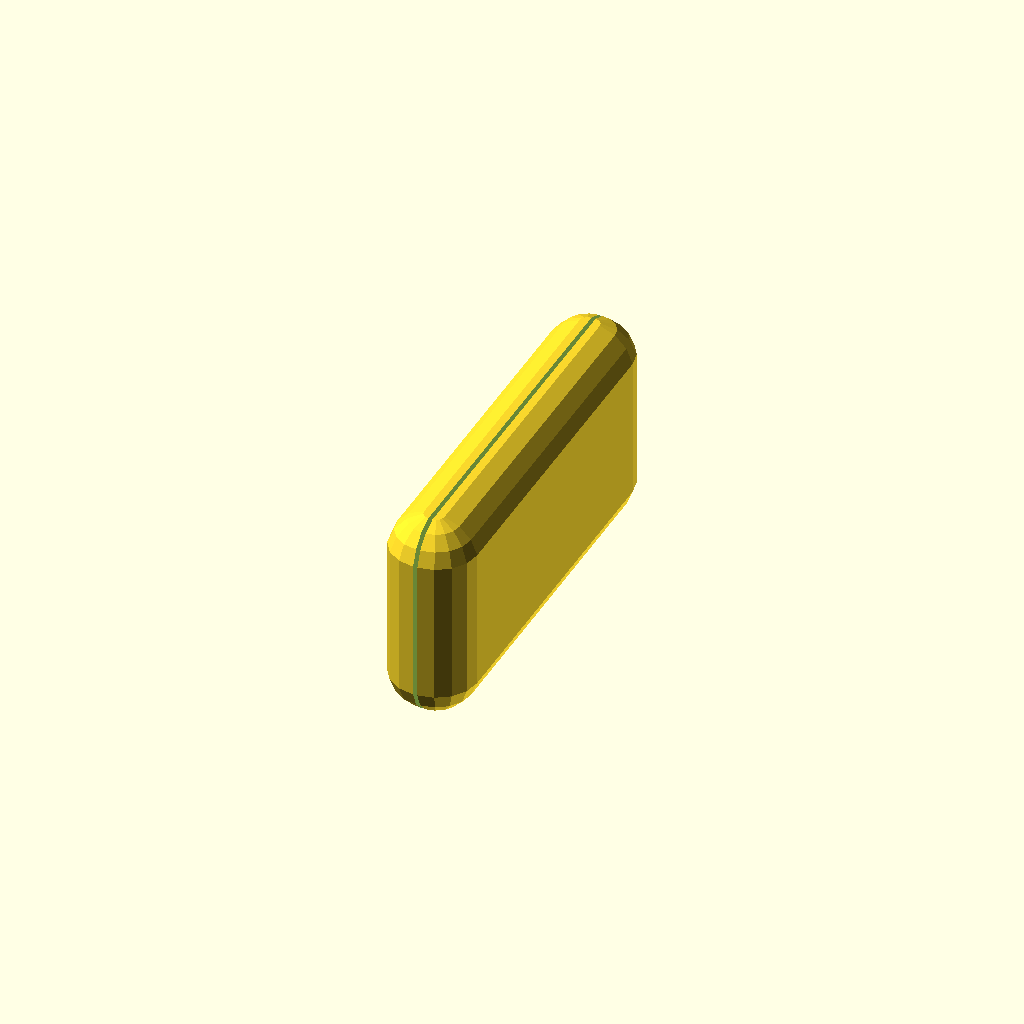
Cell 1 — every parameter at its default value.
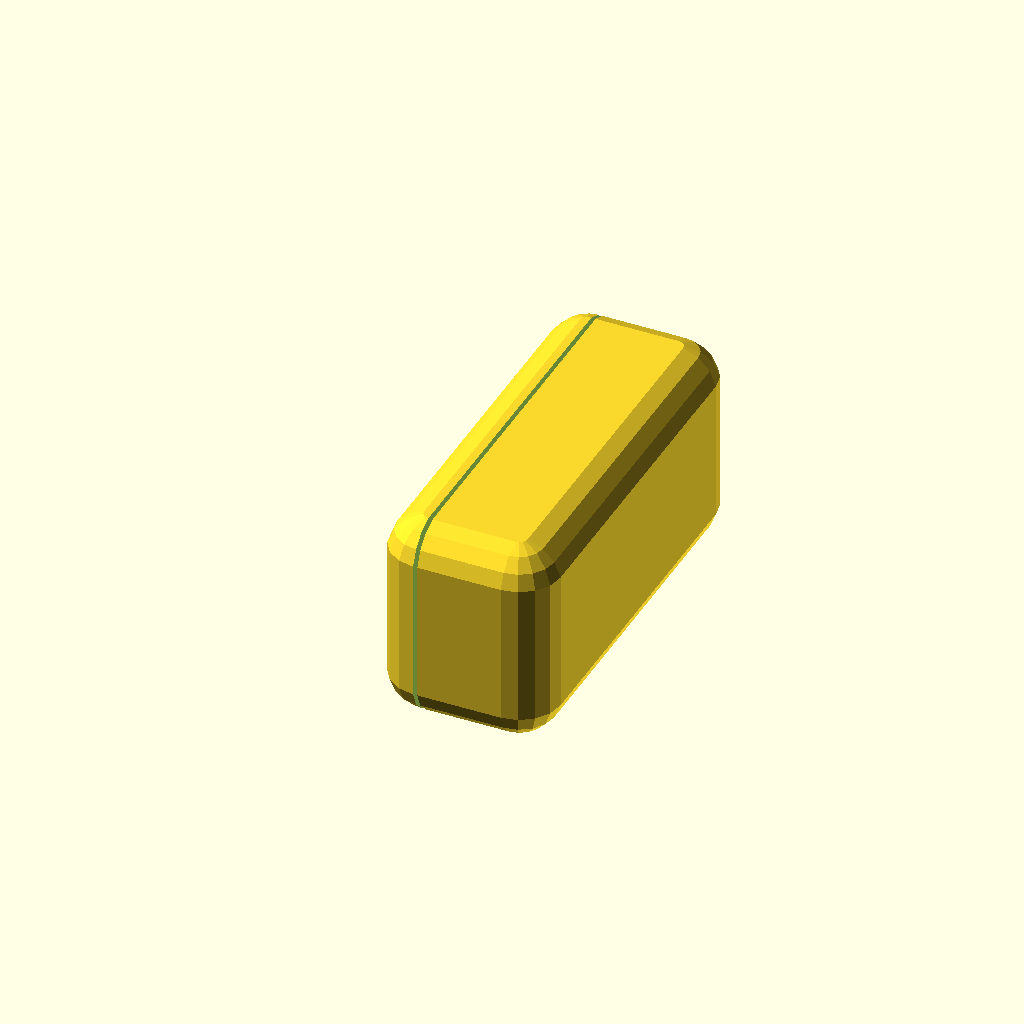
Cell 2: the same model with customizer_x = 4.
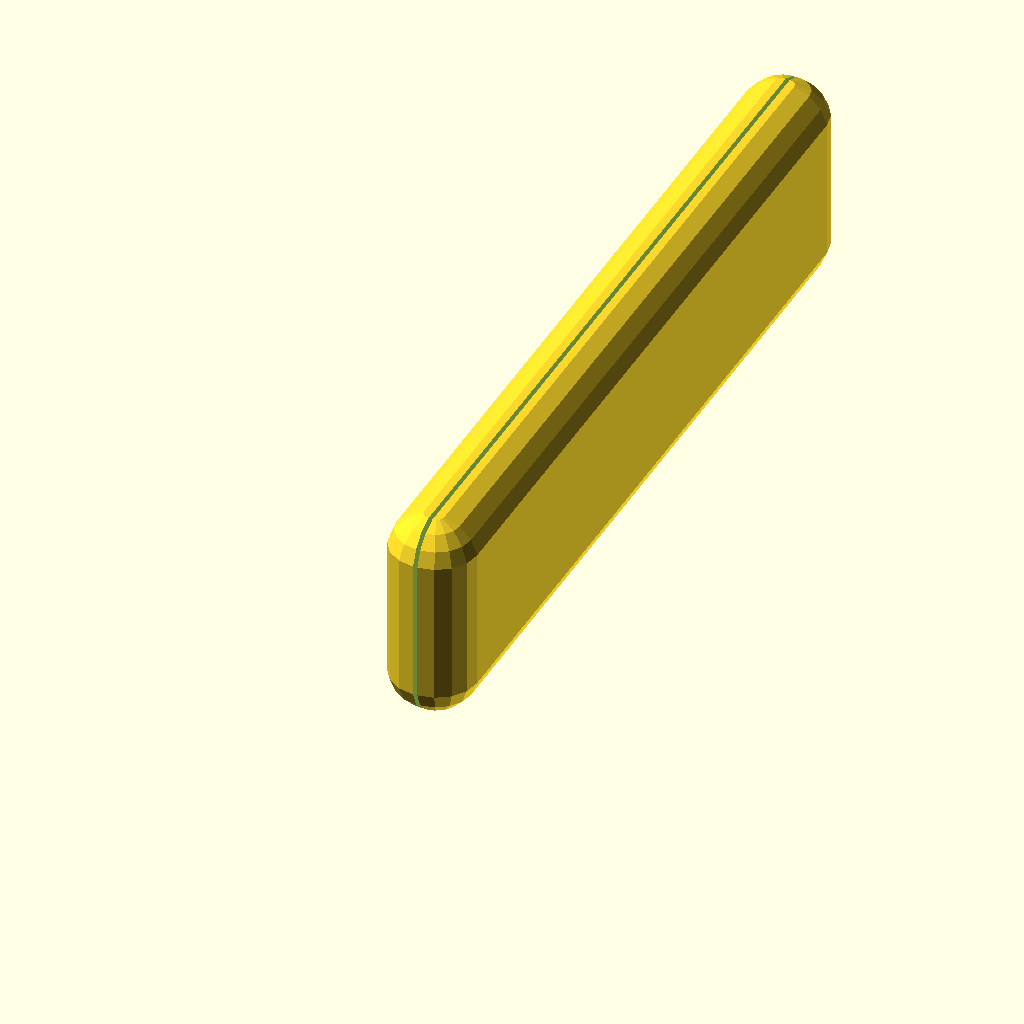
Cell 3: the same model with customizer_y = 20.
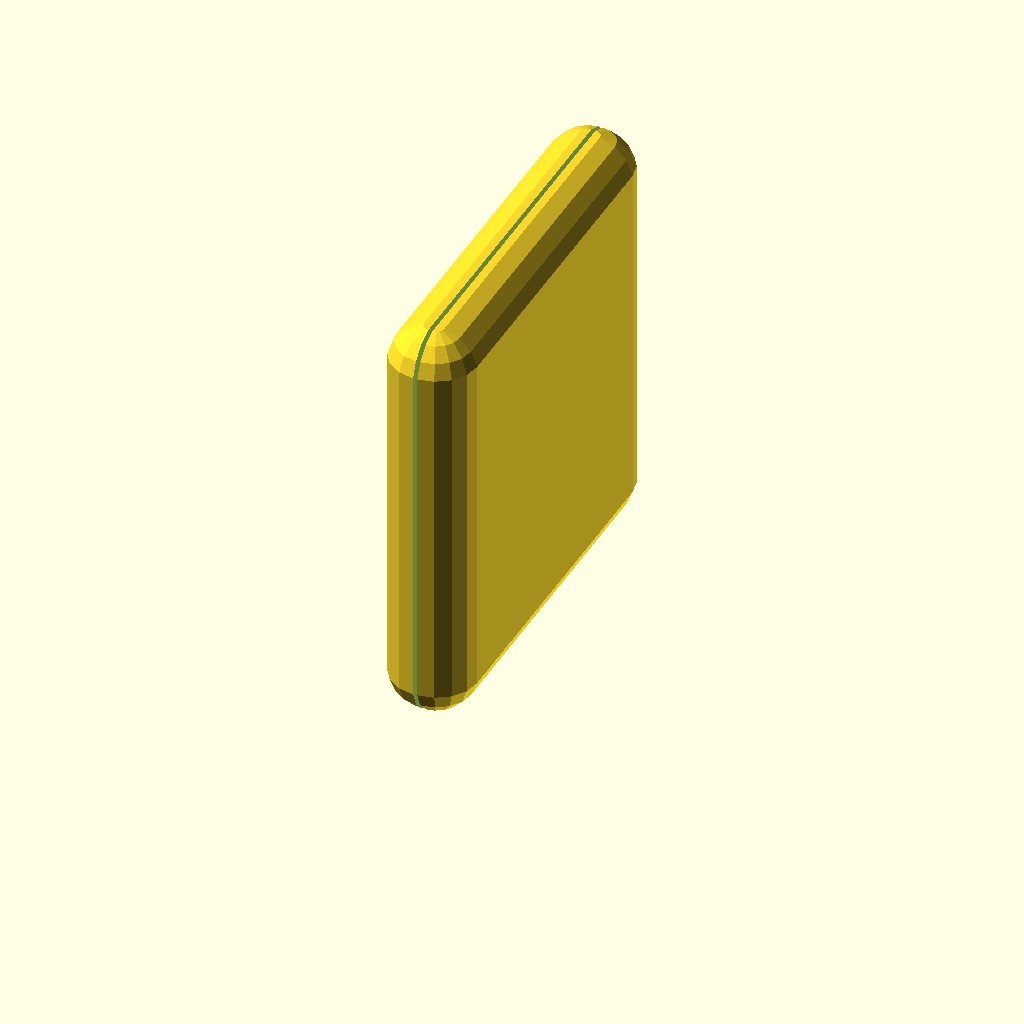
Cell 4 — customizer_z set to 10, the other parameters unchanged.
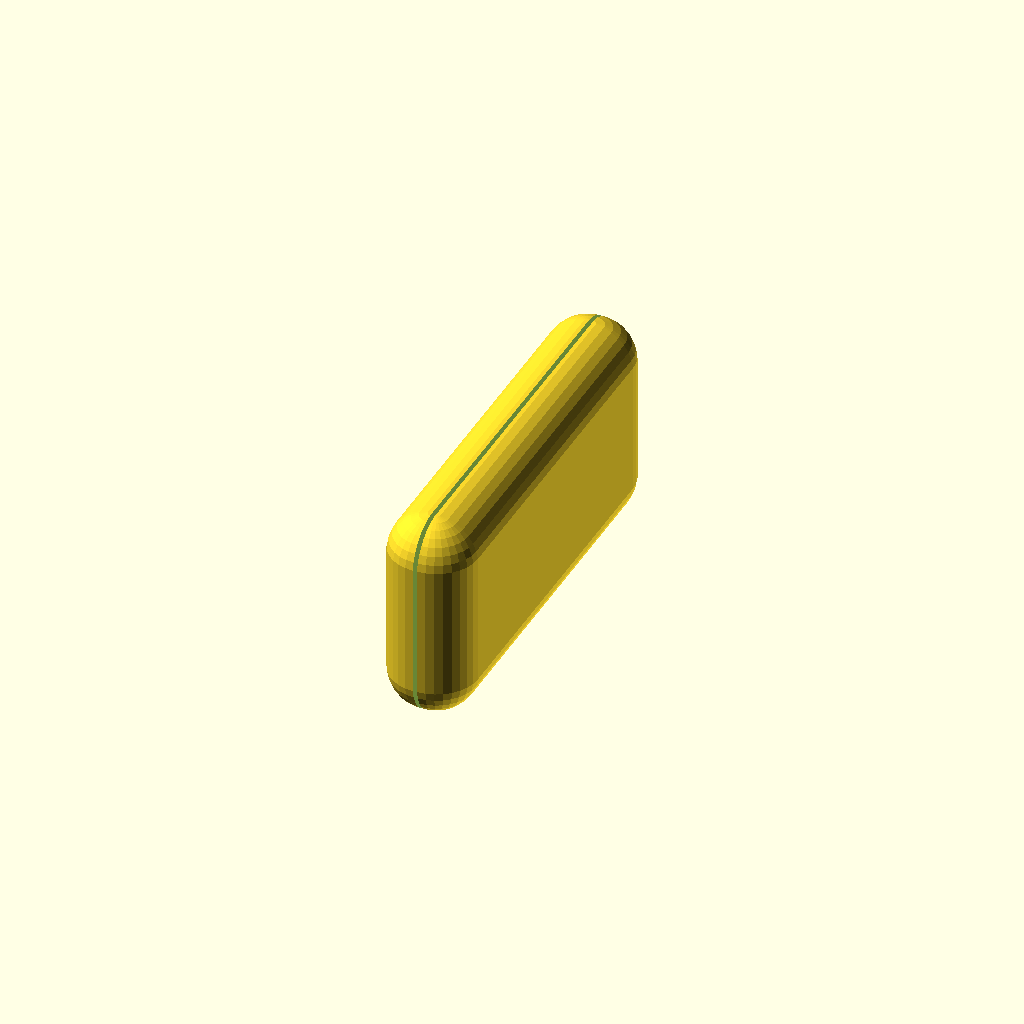
Cell 5: customizer_facets = 32 (everything else at default).
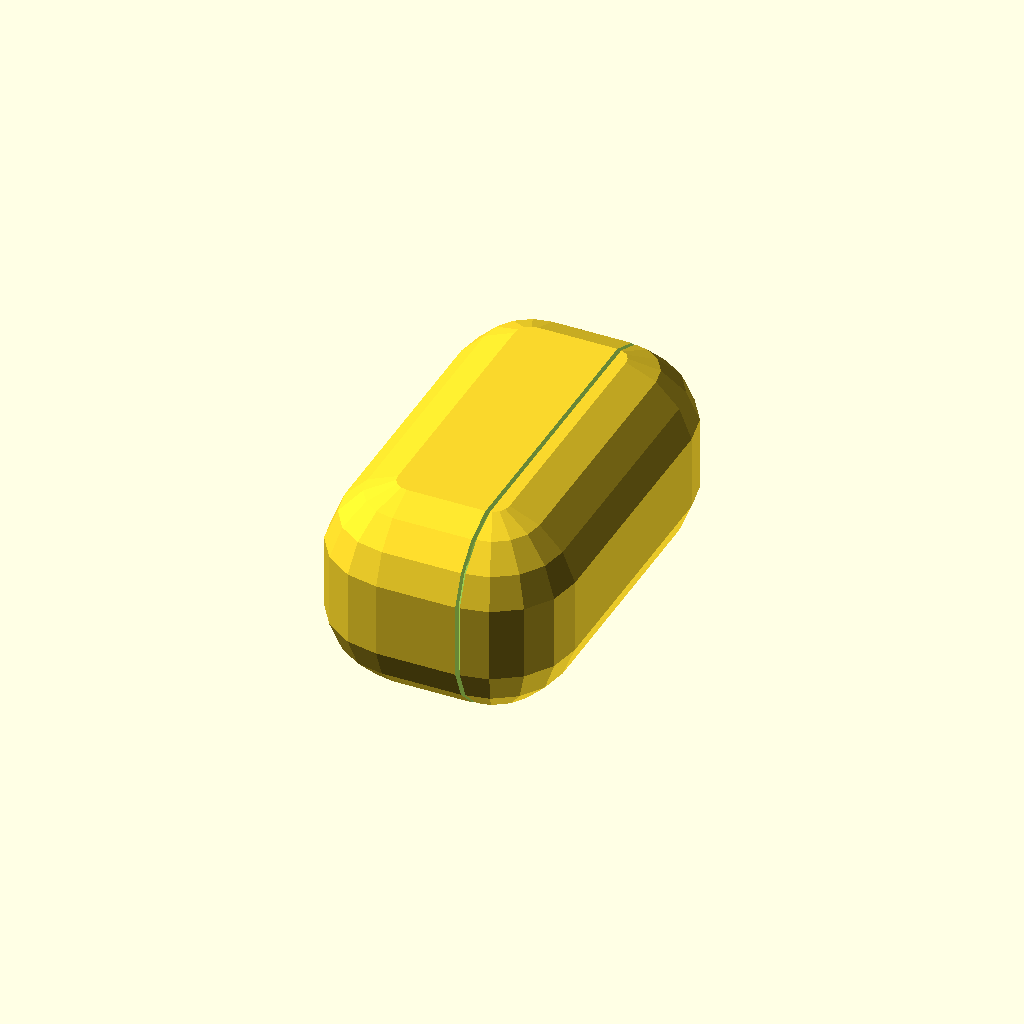
Cell 6: customizer_rounding_radius = 2 (everything else at default).
One fixed orthographic camera (rotation 55°, 0°, 25°; colour scheme Cornfield) for every cell.
Source of the model, inputs/thingiverse/thing-325023/Rounded-edge_Case/rounded-case.scad:
//Rounded cube module - faster than minkowski!
//variables with "customizer" in them are only for the Thingiverse customizer and are not essential.


customizer_x=2;
customizer_y=10;
customizer_z=5;

customizer_facets=16;
customizer_rounding_radius=1;
customizer_wall_thickness=0.1;

module rounded_cube(size_x,size_y,size_z,facets,rounding_radius)
{
	hull()
	{
		translate([rounding_radius,rounding_radius,rounding_radius])
            sphere (r=rounding_radius,$fn=facets);
		translate([size_x-rounding_radius,rounding_radius,rounding_radius])
             sphere (r=rounding_radius,$fn=facets);
		translate([rounding_radius,size_y-rounding_radius,rounding_radius])
             sphere (r=rounding_radius,$fn=facets);
		translate([size_x-rounding_radius,size_y-rounding_radius,rounding_radius])
             sphere (r=rounding_radius,$fn=facets);

		translate([rounding_radius,rounding_radius,size_z-rounding_radius])
             sphere (r=rounding_radius,$fn=facets);
		translate([size_x-rounding_radius,rounding_radius,size_z-rounding_radius])
             sphere (r=rounding_radius,$fn=facets);
		translate([rounding_radius,size_y-rounding_radius,size_z-rounding_radius])
             sphere (r=rounding_radius,$fn=facets);
		translate([size_x-rounding_radius,size_y-rounding_radius,size_z-rounding_radius])
             sphere (r=rounding_radius,$fn=facets);
	}
}

  rad = customizer_rounding_radius;
  facs = customizer_facets;
  wall = customizer_wall_thickness;
  x = customizer_x + wall;
  y = customizer_y;
  z = customizer_z;
  inside = 2 * wall;
  small_x = customizer_x - 4 * wall;
  small_y = customizer_y - 4 * wall;
  small_z = customizer_z - 4 * wall;
difference() {
  rounded_cube( x, y, z, facs, rad );
  translate( [ rad, -1 * rad, wall ] )
      cube( [ wall, y + rad, z + rad ] );
  
  translate( [ inside, inside, inside ] )
  rounded_cube( small_x, small_y, small_z, facs, rad - 2 * wall );
}
Parameter table extracted from the source (name, type, default, range or options):
customizer_x: number, default 2
customizer_y: number, default 10
customizer_z: number, default 5
customizer_facets: number, default 16
customizer_rounding_radius: number, default 1
customizer_wall_thickness: number, default 0.1
